Dataset: data (GitHub, ydtrxh/ENSAM-Smart-Navigation). Classes: student administration office, amphithéâtre, GMS practical work workshop, bibliothèque, forum center, centre de langue, centre de recherche, département matériaux et des procédés, AEEE department, civil engineering department, département mathématiques informatique, département forge et fonderie, département énergétique, salle de conférence, TP fabrication mécanique.

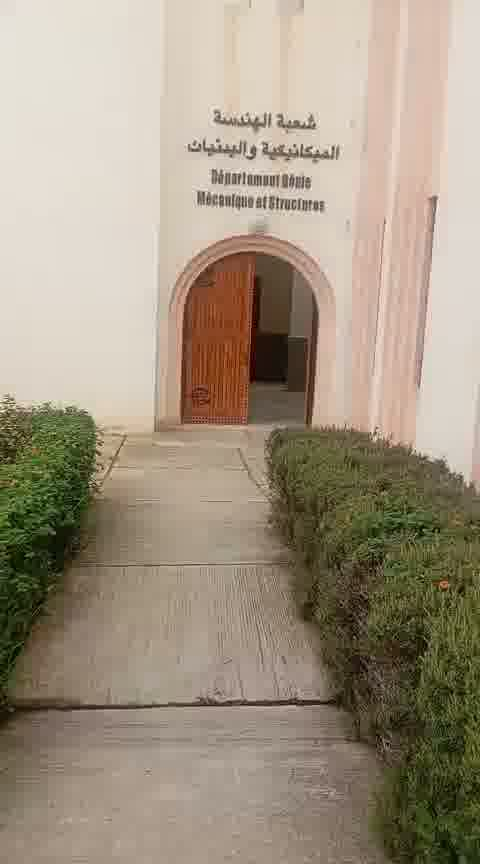
Label: GMS practical work workshop

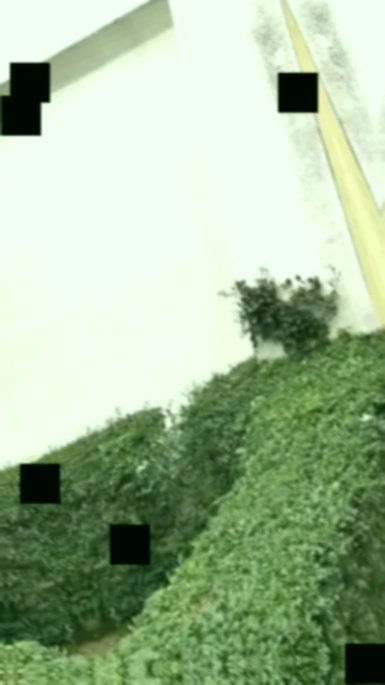
Label: centre de recherche

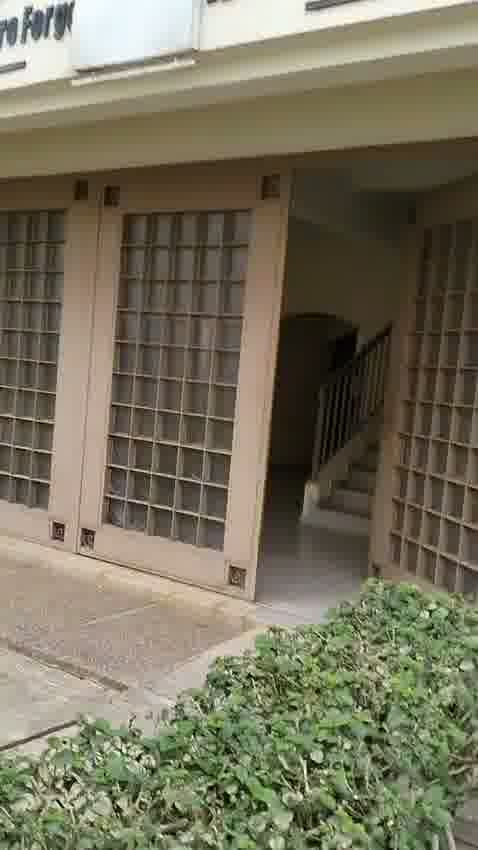
Label: département forge et fonderie

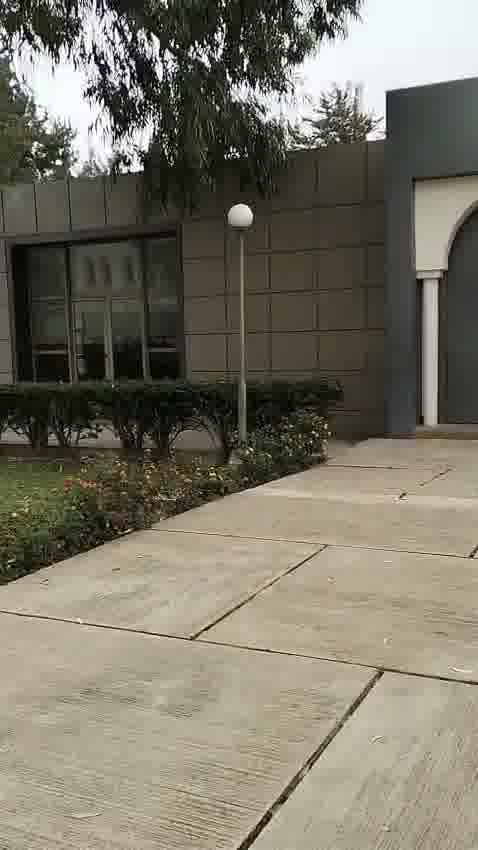
Label: amphithéâtre

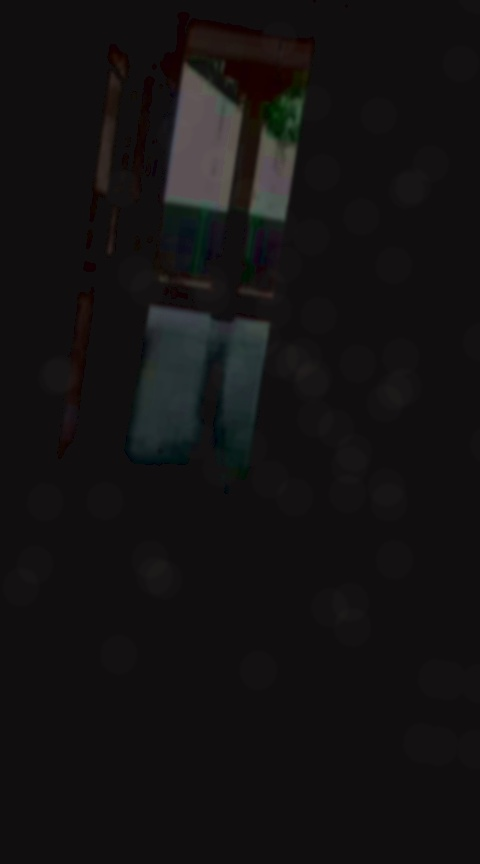
Label: centre de langue

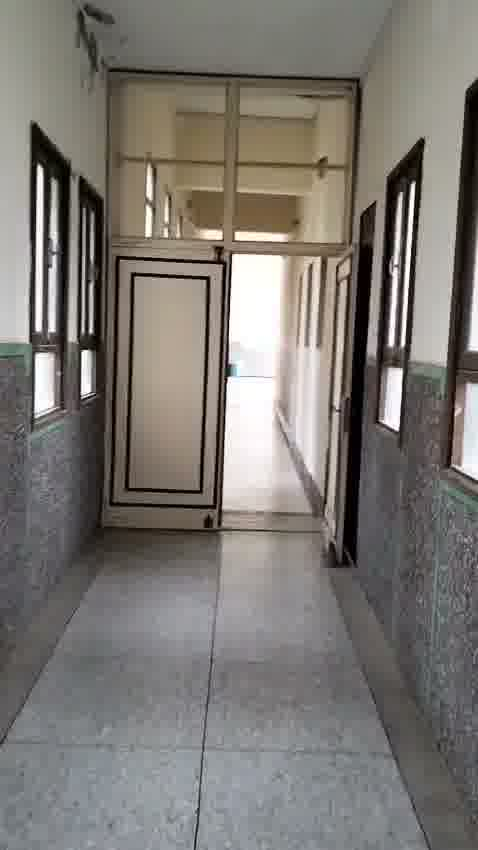
Label: bibliothèque
